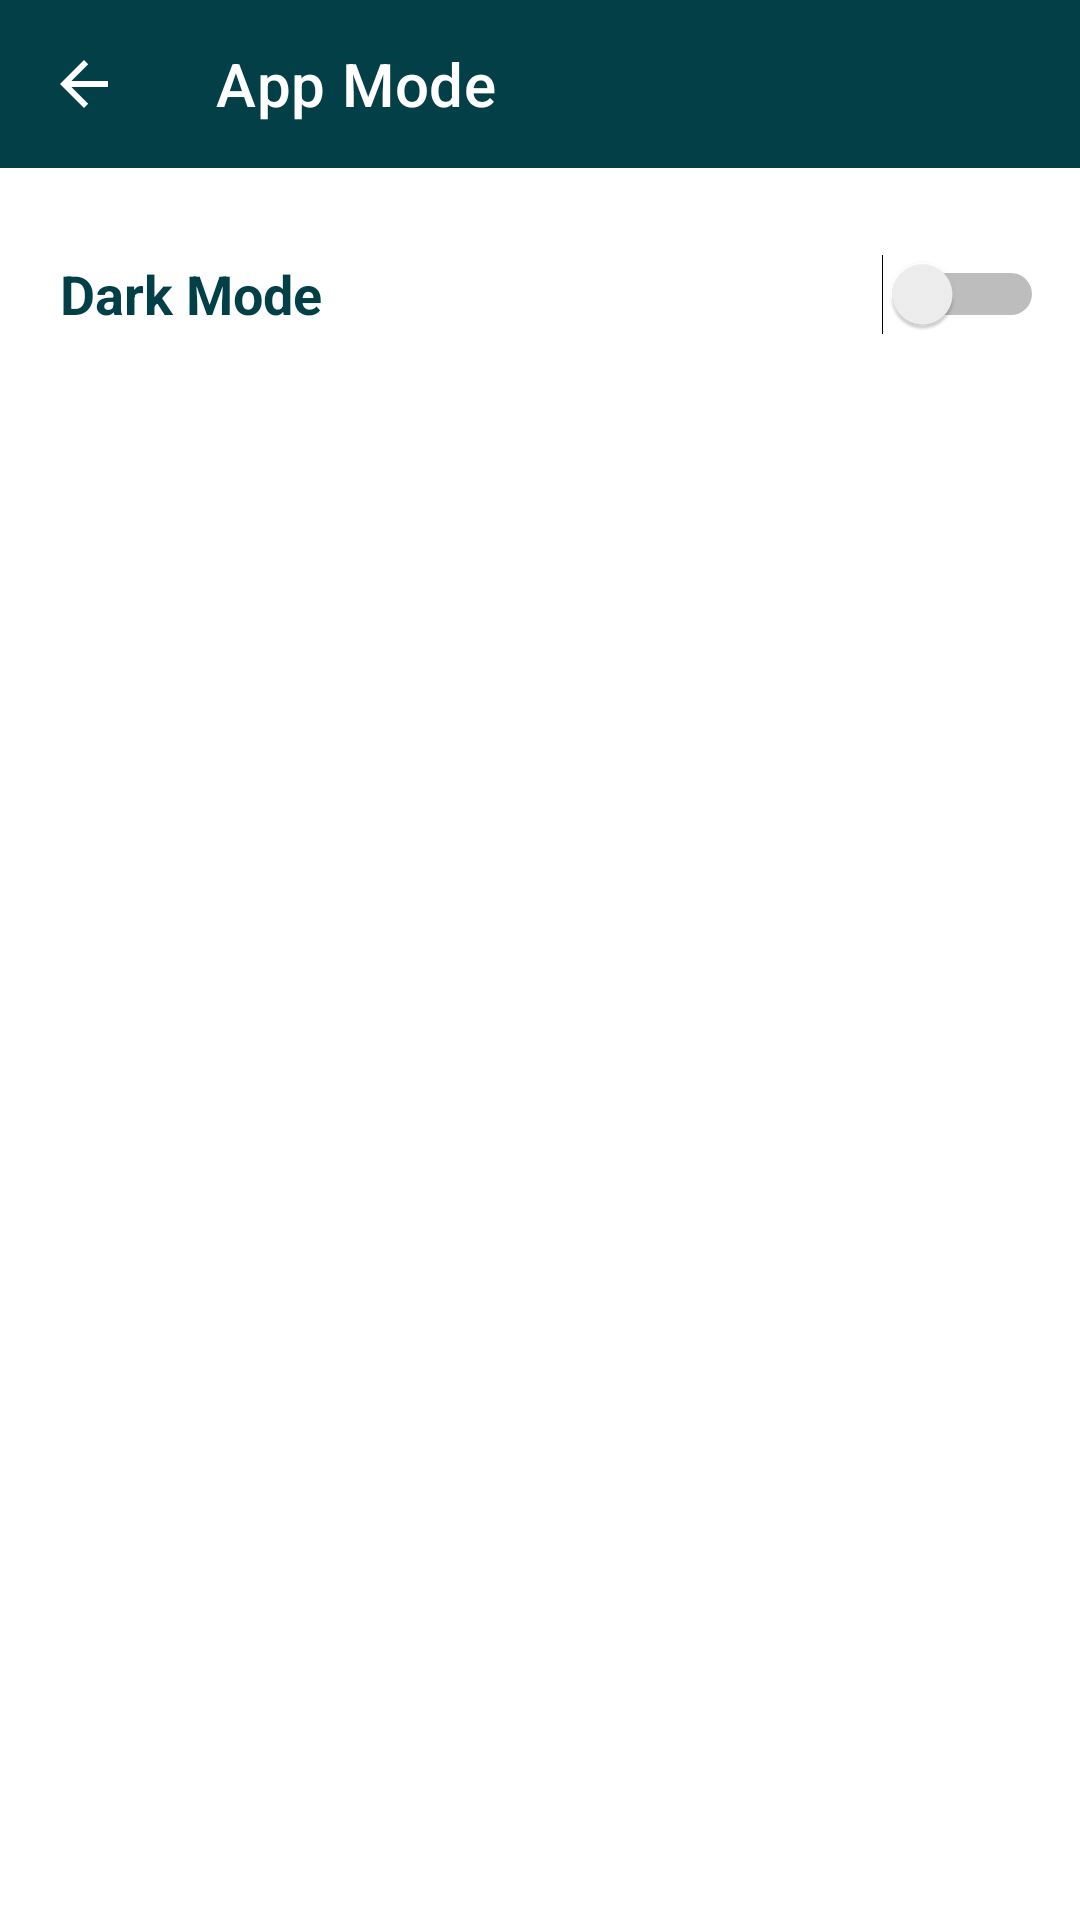

This screen was rendered from an Android layout file. Write that file and the resources it references.
<!-- AndroidManifest.xml: application theme splashScreenTheme -->
<!-- res/layout/fragment_mode.xml -->
<?xml version="1.0" encoding="utf-8"?>
<androidx.constraintlayout.widget.ConstraintLayout xmlns:android="http://schemas.android.com/apk/res/android"
    xmlns:tools="http://schemas.android.com/tools"
    android:layout_width="match_parent"
    android:layout_height="match_parent"
    xmlns:app="http://schemas.android.com/apk/res-auto"
    android:background="@color/background">

    <com.google.android.material.appbar.AppBarLayout
        android:id="@+id/app_bar"
        android:layout_width="match_parent"
        android:layout_height="wrap_content"
        app:layout_constraintTop_toTopOf="parent">

        <com.google.android.material.appbar.MaterialToolbar
            android:id="@+id/toolbar"
            style="@style/Widget.MaterialComponents.Toolbar.Primary"
            android:layout_width="match_parent"
            android:layout_height="wrap_content"
            android:background="@color/dark_blue_500"
            app:title="App Mode"
            app:titleTextColor="@color/white"
            app:navigationIcon="?attr/homeAsUpIndicator"
            app:navigationIconTint="@color/white" />
    </com.google.android.material.appbar.AppBarLayout>

    <Switch
        android:id="@+id/darkModeSwitch"
        android:layout_width="match_parent"
        android:layout_height="@dimen/parameterHeight"
        android:layout_marginTop="@dimen/marginTopFragmentMode"
        android:layout_marginStart="20dp"
        android:layout_marginEnd="@dimen/marginEndFragmentMode"
        android:text="@string/dark_mode"
        android:textSize="18sp"
        android:textStyle="bold"
        android:textColor="@color/text_color"
        app:layout_constraintTop_toBottomOf="@+id/app_bar"
        tools:ignore="UseSwitchCompatOrMaterialXml" />

</androidx.constraintlayout.widget.ConstraintLayout>
<!-- resources referenced by this layout -->
<resources>
  <color name="background">#FFFFFFFF</color>
  <color name="dark_blue_500">#FF023F47</color>
  <color name="text_color">#FF023F47</color>
  <color name="white">#FFFFFFFF</color>
  <dimen name="marginEndFragmentMode">12dp</dimen>
  <dimen name="marginTopFragmentMode">24dp</dimen>
  <dimen name="parameterHeight">36dp</dimen>
  <string name="dark_mode">Dark Mode</string>
  <style name="splashScreenTheme" parent="Theme.MaterialComponents.Light.NoActionBar">
          <item name="android:windowBackground">@drawable/splash_image</item>
          <item name="android:statusBarColor">@color/white</item>
      </style>
  <!-- drawable splash_image (drawable) -->
  <?xml version="1.0" encoding="utf-8"?>
  <layer-list xmlns:android="http://schemas.android.com/apk/res/android">
  
      <item android:drawable="@color/white"/>
  
      <item android:drawable="@drawable/ic_splash_screen" android:gravity="center"/>
  </layer-list>
</resources>
